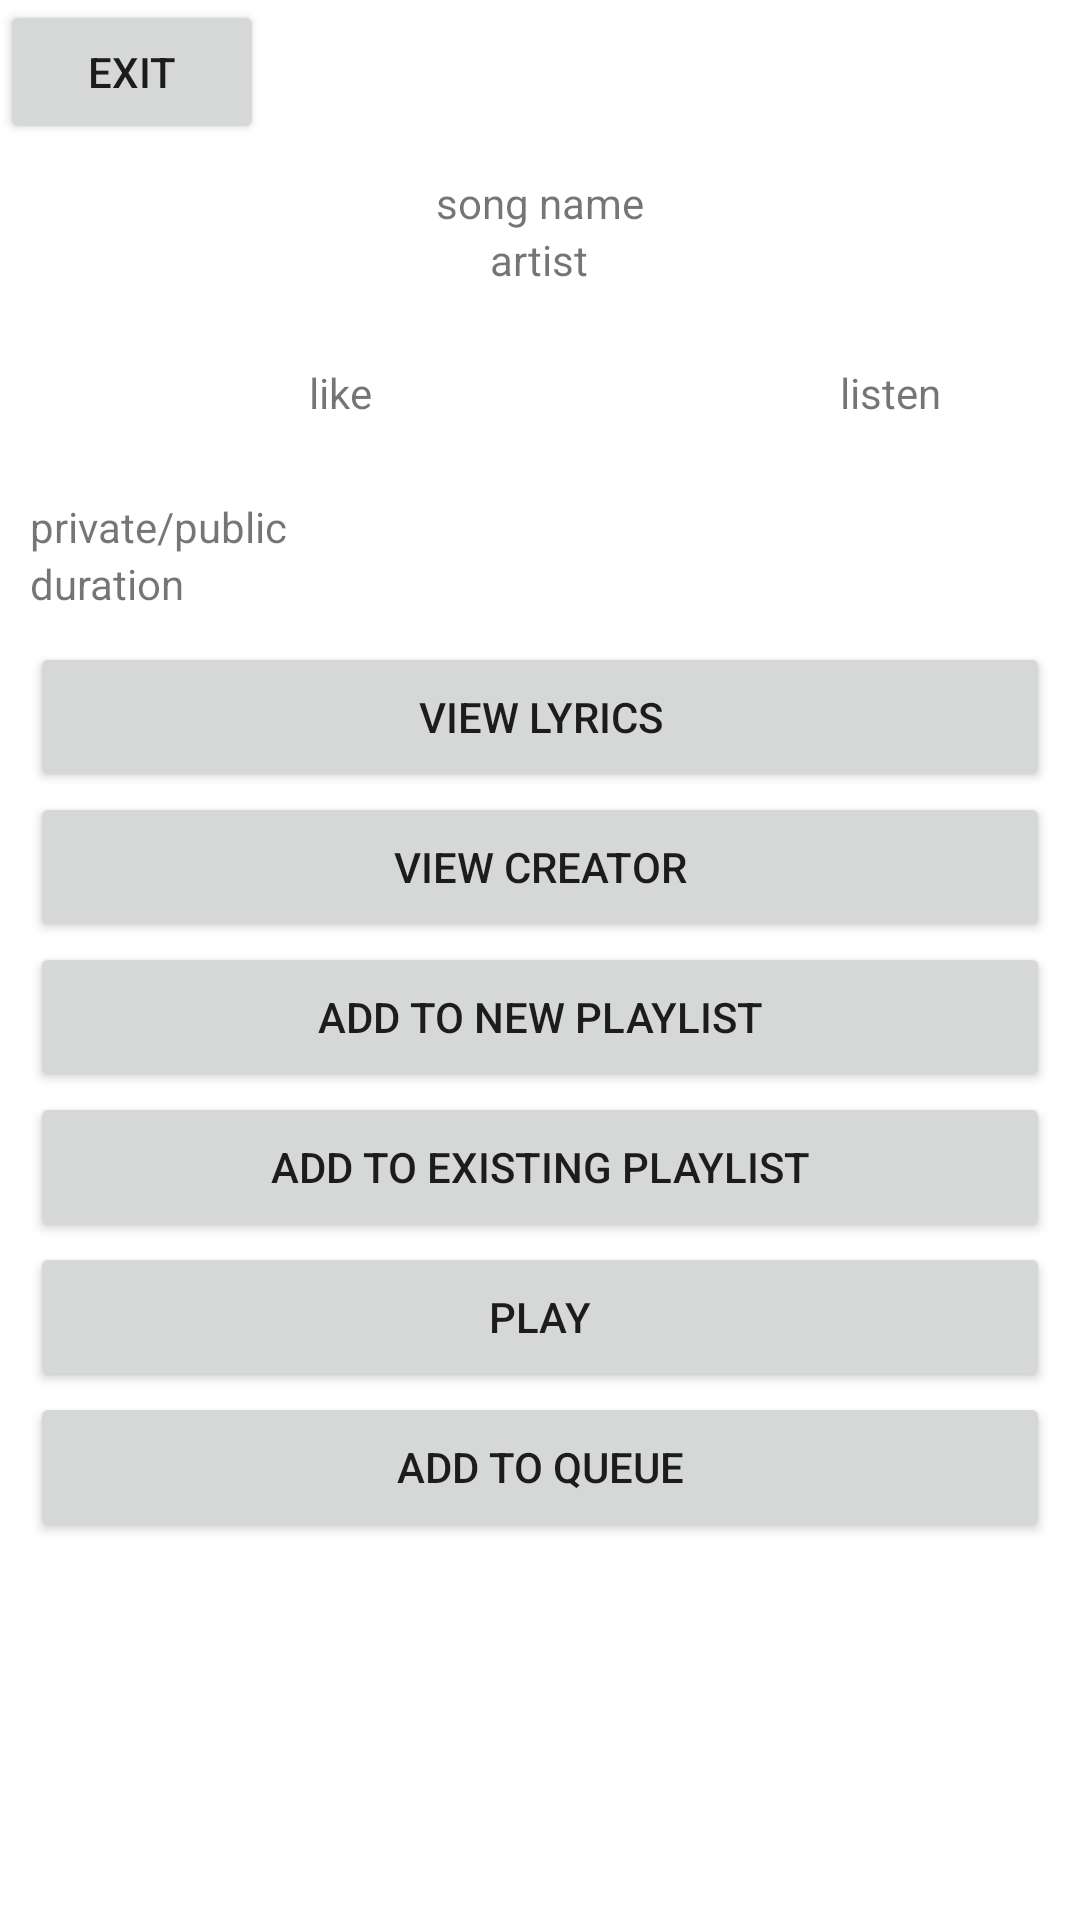

Write the Android layout XML for this screen, with the resource values it uses.
<!-- AndroidManifest.xml: application theme Theme.Aria -->
<!-- res/layout/activity_song_display_page.xml -->
<?xml version="1.0" encoding="utf-8"?>
<LinearLayout xmlns:android="http://schemas.android.com/apk/res/android"
    xmlns:tools="http://schemas.android.com/tools"
    android:layout_width="match_parent"
    android:layout_height="match_parent"
    tools:context=".SongDisplayPage"
    android:orientation="vertical">

    <Button
        android:id="@+id/exit"
        android:layout_width="wrap_content"
        android:layout_height="wrap_content"
        android:text="exit"/>

    <LinearLayout
        android:layout_width="match_parent"
        android:layout_height="match_parent"
        android:gravity="center_horizontal"
        android:orientation="vertical"
        android:padding="10dp">

        <TextView
            android:id="@+id/display_song_name"
            android:layout_width="wrap_content"
            android:layout_height="wrap_content"
            android:text="song name"/>

        <TextView
            android:id="@+id/display_artist"
            android:layout_width="wrap_content"
            android:layout_height="wrap_content"
            android:text="artist"/>

        <LinearLayout
            android:layout_width="300dp"
            android:layout_height="50dp"
            android:layout_margin="10dp">

            <ImageButton
                android:id="@+id/display_like_song_button"
                android:layout_width="50dp"
                android:layout_height="match_parent"
                android:text="like"
                android:background="@drawable/like_button"
                android:scaleType="fitCenter"/>

            <TextView
                android:id="@+id/display_like_song"
                android:layout_width="0dp"
                android:layout_height="match_parent"
                android:layout_weight="1"
                android:gravity="center"
                android:text="like" />

            <TextView
                android:layout_width="0dp"
                android:layout_height="match_parent"
                android:layout_weight="1"/>

            <ImageView
                android:id="@+id/display_listen_button"
                android:layout_width="50dp"
                android:layout_height="match_parent"
                android:text="listen"
                android:background="@drawable/listen"
                android:scaleType="fitCenter"/>

            <TextView
                android:id="@+id/display_listen"
                android:layout_width="0dp"
                android:layout_height="match_parent"
                android:layout_weight="1"
                android:text="listen"
                android:gravity="center"/>
        </LinearLayout>

        <TextView
            android:id="@+id/display_song_public"
            android:layout_width="match_parent"
            android:layout_height="wrap_content"
            android:text="private/public" />

        <TextView
            android:id="@+id/display_song_duration"
            android:layout_width="match_parent"
            android:layout_height="wrap_content"
            android:text="duration"/>

        

        <Button
            android:id="@+id/view_lyrics"
            android:layout_width="match_parent"
            android:layout_height="50dp"
            android:text="View Lyrics"
            android:layout_marginTop="10dp"/>

        <Button
            android:id="@+id/view_creator"
            android:layout_width="match_parent"
            android:layout_height="50dp"
            android:text="View Creator"/>

        <Button
            android:id="@+id/display_add_to_new_playlist"
            android:layout_width="match_parent"
            android:layout_height="50dp"
            android:text="Add To New Playlist" />

        <Button
            android:id="@+id/display_add_to_existing_playlist"
            android:layout_width="match_parent"
            android:layout_height="50dp"
            android:text="Add To Existing Playlist" />

        <Button
            android:id="@+id/play_song"
            android:layout_width="match_parent"
            android:layout_height="50dp"
            android:text="Play" />

        <Button
            android:id="@+id/display_add_to_queue"
            android:layout_width="match_parent"
            android:layout_height="50dp"
            android:text="Add To Queue" />
    </LinearLayout>

</LinearLayout>
<!-- resources referenced by this layout -->
<resources>
  <style name="Theme.Aria" parent="Theme.MaterialComponents.DayNight.DarkActionBar">
          
          <item name="colorPrimary">@color/purple_500</item>
          <item name="colorPrimaryVariant">@color/purple_700</item>
          <item name="colorOnPrimary">@color/white</item>
          
          <item name="colorSecondary">@color/teal_200</item>
          <item name="colorSecondaryVariant">@color/teal_700</item>
          <item name="colorOnSecondary">@color/black</item>
          
          <item name="android:statusBarColor" tools:targetApi="l">?attr/colorPrimaryVariant</item>
          
      </style>
  <!-- not gathered from this repository: default colours our renderer supplied (Android Studio template values) -->
  <color name="purple_500">#FF6200EE</color>
  <color name="purple_700">#FF3700B3</color>
  <color name="teal_200">#FF03DAC5</color>
  <color name="teal_700">#FF018786</color>
  <color name="black">#FF000000</color>
  <color name="white">#FFFFFFFF</color>
</resources>
